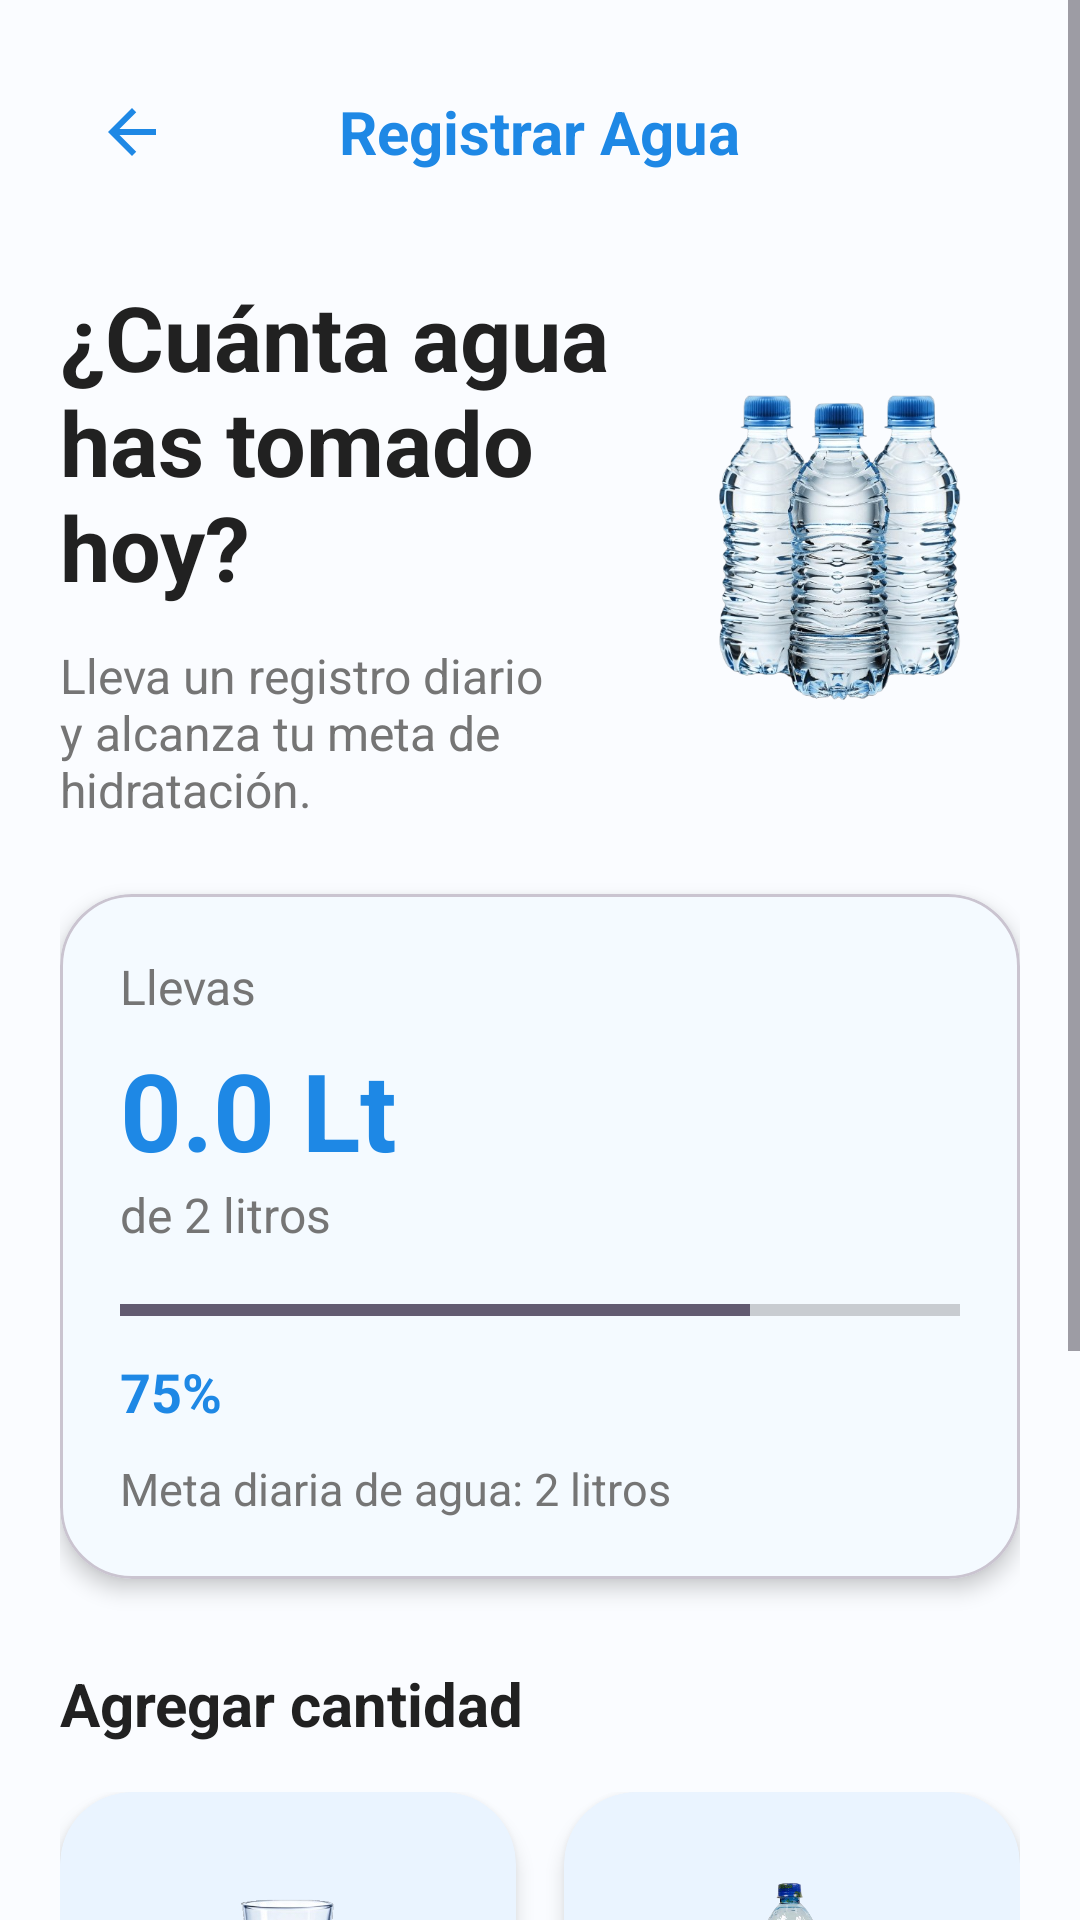

Produce the Android XML layout that renders to this screen, including the resource entries it uses.
<!-- AndroidManifest.xml: application theme Theme.CocaBreak -->
<!-- res/layout/fragment_registrar_agua.xml -->
<?xml version="1.0" encoding="utf-8"?>
<androidx.constraintlayout.widget.ConstraintLayout
    xmlns:android="http://schemas.android.com/apk/res/android"
    xmlns:app="http://schemas.android.com/apk/res-auto"
    android:layout_width="match_parent"
    android:layout_height="match_parent"
    android:background="#FAFCFF">

    <ScrollView
        android:layout_width="match_parent"
        android:layout_height="0dp"
        app:layout_constraintTop_toTopOf="parent"
        app:layout_constraintBottom_toBottomOf="parent">

        <LinearLayout
            android:layout_width="match_parent"
            android:layout_height="wrap_content"
            android:orientation="vertical"
            android:padding="20dp">

            <FrameLayout
                android:layout_width="match_parent"
                android:layout_height="wrap_content">

                <ImageButton
                    android:id="@+id/btnBack"
                    android:layout_width="48dp"
                    android:layout_height="48dp"
                    android:layout_gravity="start|center_vertical"
                    android:background="?attr/selectableItemBackgroundBorderless"
                    android:padding="12dp"
                    android:src="@drawable/ic_regresar"
                    app:tint="#1E88E5"/>

                <TextView
                    android:layout_width="wrap_content"
                    android:layout_height="wrap_content"
                    android:layout_gravity="center"
                    android:text="Registrar Agua"
                    android:textColor="#1E88E5"
                    android:textSize="20sp"
                    android:textStyle="bold"/>

            </FrameLayout>

            <LinearLayout
                android:layout_width="match_parent"
                android:layout_height="wrap_content"
                android:layout_marginTop="24dp"
                android:gravity="center_vertical"
                android:orientation="horizontal">

                <LinearLayout
                    android:layout_width="0dp"
                    android:layout_height="wrap_content"
                    android:layout_weight="1"
                    android:orientation="vertical">

                    <TextView
                        android:layout_width="wrap_content"
                        android:layout_height="wrap_content"
                        android:text="¿Cuánta agua has tomado hoy?"
                        android:textColor="#212121"
                        android:textSize="30sp"
                        android:textStyle="bold"/>

                    <TextView
                        android:layout_width="wrap_content"
                        android:layout_height="wrap_content"
                        android:layout_marginTop="12dp"
                        android:text="Lleva un registro diario y alcanza tu meta de hidratación."
                        android:textColor="#757575"
                        android:textSize="16sp"/>

                </LinearLayout>

                <ImageView
                    android:layout_width="120dp"
                    android:layout_height="120dp"
                    android:layout_marginStart="16dp"
                    android:scaleType="centerInside"
                    android:src="@drawable/agua"/>

            </LinearLayout>

            <com.google.android.material.card.MaterialCardView
                android:id="@+id/cardInfo"
                android:layout_width="match_parent"
                android:layout_height="wrap_content"
                android:layout_marginTop="24dp"
                app:cardCornerRadius="24dp"
                app:cardElevation="4dp"
                app:cardBackgroundColor="#F4FAFF">

                <LinearLayout
                    android:layout_width="match_parent"
                    android:layout_height="wrap_content"
                    android:orientation="vertical"
                    android:padding="20dp">

                    <TextView
                        android:layout_width="wrap_content"
                        android:layout_height="wrap_content"
                        android:text="Llevas"
                        android:textColor="#757575"
                        android:textSize="16sp"/>

                    <TextView
                        android:id="@+id/tvLitrosActuales"
                        android:layout_width="wrap_content"
                        android:layout_height="wrap_content"
                        android:layout_marginTop="6dp"
                        android:text="0.0 Lt"
                        android:textColor="#1E88E5"
                        android:textSize="36sp"
                        android:textStyle="bold"/>

                    <TextView
                        android:layout_width="wrap_content"
                        android:layout_height="wrap_content"
                        android:text="de 2 litros"
                        android:textColor="#757575"
                        android:textSize="16sp"/>

                    <ProgressBar
                        android:id="@+id/progressBar"
                        style="?android:attr/progressBarStyleHorizontal"
                        android:layout_width="match_parent"
                        android:layout_height="10dp"
                        android:layout_marginTop="16dp"
                        android:max="100"
                        android:progress="75"/>

                    <TextView
                        android:id="@+id/tvPorcentaje"
                        android:layout_width="wrap_content"
                        android:layout_height="wrap_content"
                        android:layout_marginTop="10dp"
                        android:text="75%"
                        android:textColor="#1E88E5"
                        android:textSize="18sp"
                        android:textStyle="bold"/>

                    <TextView
                        android:layout_width="wrap_content"
                        android:layout_height="wrap_content"
                        android:layout_marginTop="10dp"
                        android:text="Meta diaria de agua: 2 litros"
                        android:textColor="#757575"
                        android:textSize="15sp"/>

                </LinearLayout>

            </com.google.android.material.card.MaterialCardView>

            <TextView
                android:layout_width="wrap_content"
                android:layout_height="wrap_content"
                android:layout_marginTop="28dp"
                android:text="Agregar cantidad"
                android:textColor="#212121"
                android:textSize="20sp"
                android:textStyle="bold"/>

            <LinearLayout
                android:layout_width="match_parent"
                android:layout_height="wrap_content"
                android:layout_marginTop="16dp"
                android:orientation="horizontal">

                <com.google.android.material.card.MaterialCardView
                    android:id="@+id/cardVaso"
                    android:layout_width="0dp"
                    android:layout_height="180dp"
                    android:layout_weight="1"
                    android:layout_marginEnd="8dp"
                    app:cardCornerRadius="24dp"
                    app:cardElevation="4dp"
                    app:strokeWidth="0dp"
                    app:cardBackgroundColor="#EAF4FF">

                    <LinearLayout
                        android:layout_width="match_parent"
                        android:layout_height="match_parent"
                        android:gravity="center"
                        android:orientation="vertical"
                        android:padding="16dp">

                        <ImageView
                            android:layout_width="70dp"
                            android:layout_height="70dp"
                            android:src="@drawable/vaso"/>

                        <TextView
                            android:id="@+id/tvVaso"
                            android:layout_width="wrap_content"
                            android:layout_height="wrap_content"
                            android:layout_marginTop="10dp"
                            android:text="Vaso"
                            android:textColor="#212121"
                            android:textSize="18sp"
                            android:textStyle="bold"/>

                        <TextView
                            android:layout_width="wrap_content"
                            android:layout_height="wrap_content"
                            android:text="250 ml"
                            android:textColor="#757575"
                            android:textSize="14sp"/>

                    </LinearLayout>

                </com.google.android.material.card.MaterialCardView>

                <com.google.android.material.card.MaterialCardView
                    android:id="@+id/cardBotella"
                    android:layout_width="0dp"
                    android:layout_height="180dp"
                    android:layout_weight="1"
                    android:layout_marginStart="8dp"
                    app:cardCornerRadius="24dp"
                    app:cardElevation="4dp"
                    app:strokeWidth="0dp"
                    app:cardBackgroundColor="#EAF4FF">

                    <LinearLayout
                        android:layout_width="match_parent"
                        android:layout_height="match_parent"
                        android:gravity="center"
                        android:orientation="vertical"
                        android:padding="16dp">

                        <ImageView
                            android:layout_width="70dp"
                            android:layout_height="70dp"
                            android:src="@drawable/botella"/>

                        <TextView
                            android:id="@+id/tvBotella"
                            android:layout_width="wrap_content"
                            android:layout_height="wrap_content"
                            android:layout_marginTop="10dp"
                            android:text="Botella"
                            android:textColor="#212121"
                            android:textSize="18sp"
                            android:textStyle="bold"/>

                        <TextView
                            android:layout_width="wrap_content"
                            android:layout_height="wrap_content"
                            android:text="680 ml"
                            android:textColor="#757575"
                            android:textSize="14sp"/>

                    </LinearLayout>

                </com.google.android.material.card.MaterialCardView>

            </LinearLayout>

            <com.google.android.material.button.MaterialButton
                android:id="@+id/btnRegistrar"
                android:layout_width="match_parent"
                android:layout_height="60dp"
                android:layout_marginTop="28dp"
                android:layout_marginBottom="24dp"
                android:text="Registrar"
                android:textAllCaps="false"
                android:textColor="#FFFFFF"
                android:textSize="18sp"
                app:backgroundTint="#1E88E5"
                app:cornerRadius="30dp"/>

        </LinearLayout>

    </ScrollView>

</androidx.constraintlayout.widget.ConstraintLayout>
<!-- resources referenced by this layout -->
<resources>
  <!-- drawable agua: png bitmap (drawable, 328127 bytes) -->
  <!-- drawable botella: png bitmap (drawable, 104565 bytes) -->
  <!-- drawable ic_regresar (drawable) -->
  <vector xmlns:android="http://schemas.android.com/apk/res/android" android:autoMirrored="true" android:height="24dp" android:tint="#FD0000" android:viewportHeight="24" android:viewportWidth="24" android:width="24dp">
        
      <path android:fillColor="@android:color/white" android:pathData="M20,11H7.83l5.59,-5.59L12,4l-8,8 8,8 1.41,-1.41L7.83,13H20v-2z"/>
      
  </vector>
  <!-- drawable vaso: png bitmap (drawable, 67773 bytes) -->
  <style name="Theme.CocaBreak" parent="Base.Theme.CocaBreak" />
  <style name="Base.Theme.CocaBreak" parent="Theme.Material3.DayNight.NoActionBar">
          <item name="colorPrimary">@color/coca_red</item>
          <item name="colorPrimaryContainer">@color/coca_red_dark</item>
          <item name="colorOnPrimary">@color/white</item>
          <item name="android:windowBackground">@color/bg_app</item>
          <item name="colorSurface">@color/white</item>
          <item name="colorOnSurface">@color/text_main</item>
          <item name="android:statusBarColor">@color/bg_app</item>
      </style>
  <color name="coca_red">#E50914</color>
  <color name="coca_red_dark">#A4061E</color>
  <color name="white">#FFFFFF</color>
  <color name="bg_app">#F8F9F5</color>
  <color name="text_main">#000000</color>
</resources>
